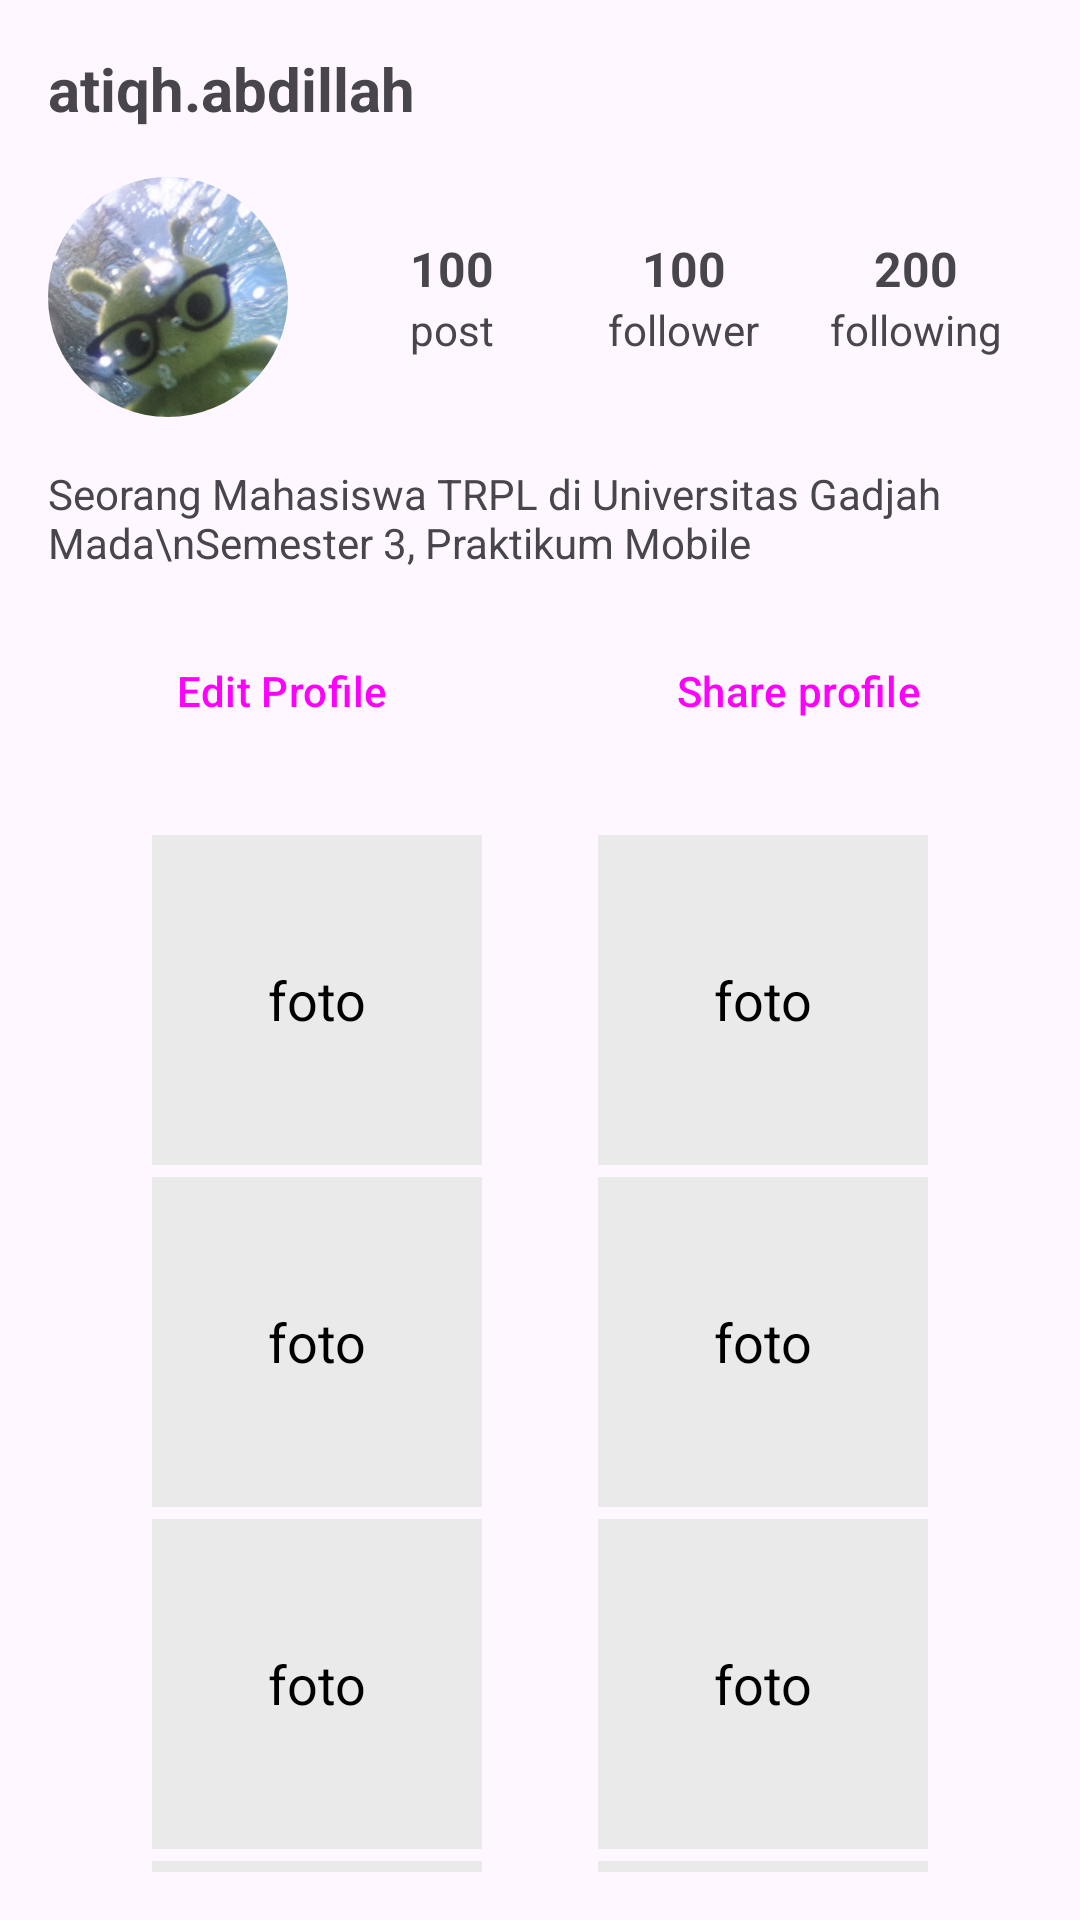

Write the Android layout XML for this screen, with the resource values it uses.
<!-- AndroidManifest.xml: application theme Theme.Layout_Pertemuan3 -->
<!-- res/layout/activity_main.xml -->
<?xml version="1.0" encoding="utf-8"?>
<androidx.constraintlayout.widget.ConstraintLayout
    xmlns:android="http://schemas.android.com/apk/res/android"
    xmlns:app="http://schemas.android.com/apk/res-auto"
    xmlns:tools="http://schemas.android.com/tools"
    android:layout_width="match_parent"
    android:layout_height="match_parent"
    android:padding="16dp"
    tools:context=".MainActivity">

    
    <TextView
        android:id="@+id/tvUsername"
        android:layout_width="wrap_content"
        android:layout_height="wrap_content"
        android:text="atiqh.abdillah"
        android:textSize="20sp"
        android:textStyle="bold"
        app:layout_constraintTop_toTopOf="parent"
        app:layout_constraintStart_toStartOf="parent" />

    
    <com.google.android.material.imageview.ShapeableImageView
        android:id="@+id/ivProfile"
        android:layout_width="80dp"
        android:layout_height="80dp"
        android:layout_marginTop="16dp"
        android:scaleType="centerCrop"
        android:src="@drawable/photo_profile"
        app:shapeAppearanceOverlay="@style/CircleImageView"
        app:layout_constraintTop_toBottomOf="@id/tvUsername"
        app:layout_constraintStart_toStartOf="parent" />

    
    <LinearLayout
        android:id="@+id/llStats"
        android:layout_width="0dp"
        android:layout_height="wrap_content"
        android:orientation="horizontal"
        android:weightSum="3"
        android:gravity="center"
        app:layout_constraintTop_toTopOf="@id/ivProfile"
        app:layout_constraintBottom_toBottomOf="@id/ivProfile"
        app:layout_constraintStart_toEndOf="@id/ivProfile"
        app:layout_constraintEnd_toEndOf="parent"
        android:layout_marginStart="16dp">

        <LinearLayout
            android:layout_width="0dp"
            android:layout_height="wrap_content"
            android:layout_weight="1"
            android:gravity="center"
            android:orientation="vertical">
            <TextView
                android:layout_width="wrap_content"
                android:layout_height="wrap_content"
                android:text="100"
                android:textStyle="bold"
                android:textSize="16sp"/>
            <TextView
                android:layout_width="wrap_content"
                android:layout_height="wrap_content"
                android:text="post"/>
        </LinearLayout>

        <LinearLayout
            android:layout_width="0dp"
            android:layout_height="wrap_content"
            android:layout_weight="1"
            android:gravity="center"
            android:orientation="vertical">
            <TextView
                android:layout_width="wrap_content"
                android:layout_height="wrap_content"
                android:text="100"
                android:textStyle="bold"
                android:textSize="16sp"/>
            <TextView
                android:layout_width="wrap_content"
                android:layout_height="wrap_content"
                android:text="follower"/>
        </LinearLayout>

        <LinearLayout
            android:layout_width="0dp"
            android:layout_height="wrap_content"
            android:layout_weight="1"
            android:gravity="center"
            android:orientation="vertical">
            <TextView
                android:layout_width="wrap_content"
                android:layout_height="wrap_content"
                android:text="200"
                android:textStyle="bold"
                android:textSize="16sp"/>
            <TextView
                android:layout_width="wrap_content"
                android:layout_height="wrap_content"
                android:text="following"/>
        </LinearLayout>
    </LinearLayout>

    
    <TextView
        android:id="@+id/tvBio"
        android:layout_width="0dp"
        android:layout_height="wrap_content"
        android:layout_marginTop="16dp"
        android:text="Seorang Mahasiswa TRPL di Universitas Gadjah Mada\nSemester 3, Praktikum Mobile"
        app:layout_constraintTop_toBottomOf="@id/ivProfile"
        app:layout_constraintStart_toStartOf="parent"
        app:layout_constraintEnd_toEndOf="parent" />

    
    <LinearLayout
        android:id="@+id/llButtons"
        android:layout_width="0dp"
        android:layout_height="wrap_content"
        android:orientation="horizontal"
        android:layout_marginTop="16dp"
        app:layout_constraintTop_toBottomOf="@id/tvBio"
        app:layout_constraintStart_toStartOf="parent"
        app:layout_constraintEnd_toEndOf="parent">

        <Button
            android:id="@+id/btnEditProfile"
            style="?attr/materialButtonOutlinedStyle"
            android:layout_width="0dp"
            android:layout_height="wrap_content"
            android:layout_weight="1"
            android:text="Edit Profile"
            android:layout_marginEnd="8dp"/>

        <Button
            android:id="@+id/btnShareProfile"
            style="?attr/materialButtonOutlinedStyle"
            android:layout_width="0dp"
            android:layout_height="wrap_content"
            android:layout_weight="1"
            android:text="Share profile"
            android:layout_marginStart="8dp"/>
    </LinearLayout>

    
    <androidx.constraintlayout.helper.widget.Flow
        android:id="@+id/flowGrid"
        android:layout_width="0dp"
        android:layout_height="wrap_content"
        android:layout_marginTop="24dp"
        app:constraint_referenced_ids="box1,box2,box3,box4,box5,box6,box7,box8,box9"
        app:flow_horizontalGap="4dp"
        app:flow_maxElementsWrap="3"
        app:flow_verticalGap="4dp"
        app:flow_wrapMode="aligned"
        app:layout_constraintEnd_toEndOf="parent"
        app:layout_constraintStart_toStartOf="parent"
        app:layout_constraintTop_toBottomOf="@id/llButtons" />

    <TextView
        android:id="@+id/box1"
        android:layout_width="110dp"
        android:layout_height="110dp"
        android:background="#EAEAEA"
        android:gravity="center"
        android:text="foto"
        android:textColor="#000000"
        android:textSize="18sp"
        tools:ignore="MissingConstraints" />

    <TextView
        android:id="@+id/box2"
        android:layout_width="110dp"
        android:layout_height="110dp"
        android:background="#EAEAEA"
        android:gravity="center"
        android:text="foto"
        android:textColor="#000000"
        android:textSize="18sp"
        tools:ignore="MissingConstraints" />

    <TextView
        android:id="@+id/box3"
        android:layout_width="110dp"
        android:layout_height="110dp"
        android:background="#EAEAEA"
        android:gravity="center"
        android:text="foto"
        android:textColor="#000000"
        android:textSize="18sp"
        tools:ignore="MissingConstraints" />

    <TextView
        android:id="@+id/box4"
        android:layout_width="110dp"
        android:layout_height="110dp"
        android:background="#EAEAEA"
        android:gravity="center"
        android:text="foto"
        android:textColor="#000000"
        android:textSize="18sp"
        tools:ignore="MissingConstraints" />

    <TextView
        android:id="@+id/box5"
        android:layout_width="110dp"
        android:layout_height="110dp"
        android:background="#EAEAEA"
        android:gravity="center"
        android:text="foto"
        android:textColor="#000000"
        android:textSize="18sp"
        tools:ignore="MissingConstraints" />

    <TextView
        android:id="@+id/box6"
        android:layout_width="110dp"
        android:layout_height="110dp"
        android:background="#EAEAEA"
        android:gravity="center"
        android:text="foto"
        android:textColor="#000000"
        android:textSize="18sp"
        tools:ignore="MissingConstraints" />

    <TextView
        android:id="@+id/box7"
        android:layout_width="110dp"
        android:layout_height="110dp"
        android:background="#EAEAEA"
        android:gravity="center"
        android:text="foto"
        android:textColor="#000000"
        android:textSize="18sp"
        tools:ignore="MissingConstraints" />

    <TextView
        android:id="@+id/box8"
        android:layout_width="110dp"
        android:layout_height="110dp"
        android:background="#EAEAEA"
        android:gravity="center"
        android:text="foto"
        android:textColor="#000000"
        android:textSize="18sp"
        tools:ignore="MissingConstraints" />

    <TextView
        android:id="@+id/box9"
        android:layout_width="110dp"
        android:layout_height="110dp"
        android:background="#EAEAEA"
        android:gravity="center"
        android:text="foto"
        android:textColor="#000000"
        android:textSize="18sp"
        tools:ignore="MissingConstraints" />

</androidx.constraintlayout.widget.ConstraintLayout>
<!-- resources referenced by this layout -->
<resources>
  <!-- drawable photo_profile: jpg bitmap (drawable, 44946 bytes) -->
  <style name="CircleImageView" parent="">
          <item name="cornerFamily">rounded</item>
          <item name="cornerSize">50%</item>
      </style>
  <style name="Theme.Layout_Pertemuan3" parent="Base.Theme.Layout_Pertemuan3" />
  <style name="Base.Theme.Layout_Pertemuan3" parent="Theme.Material3.DayNight.NoActionBar">
          
          
      </style>
</resources>
